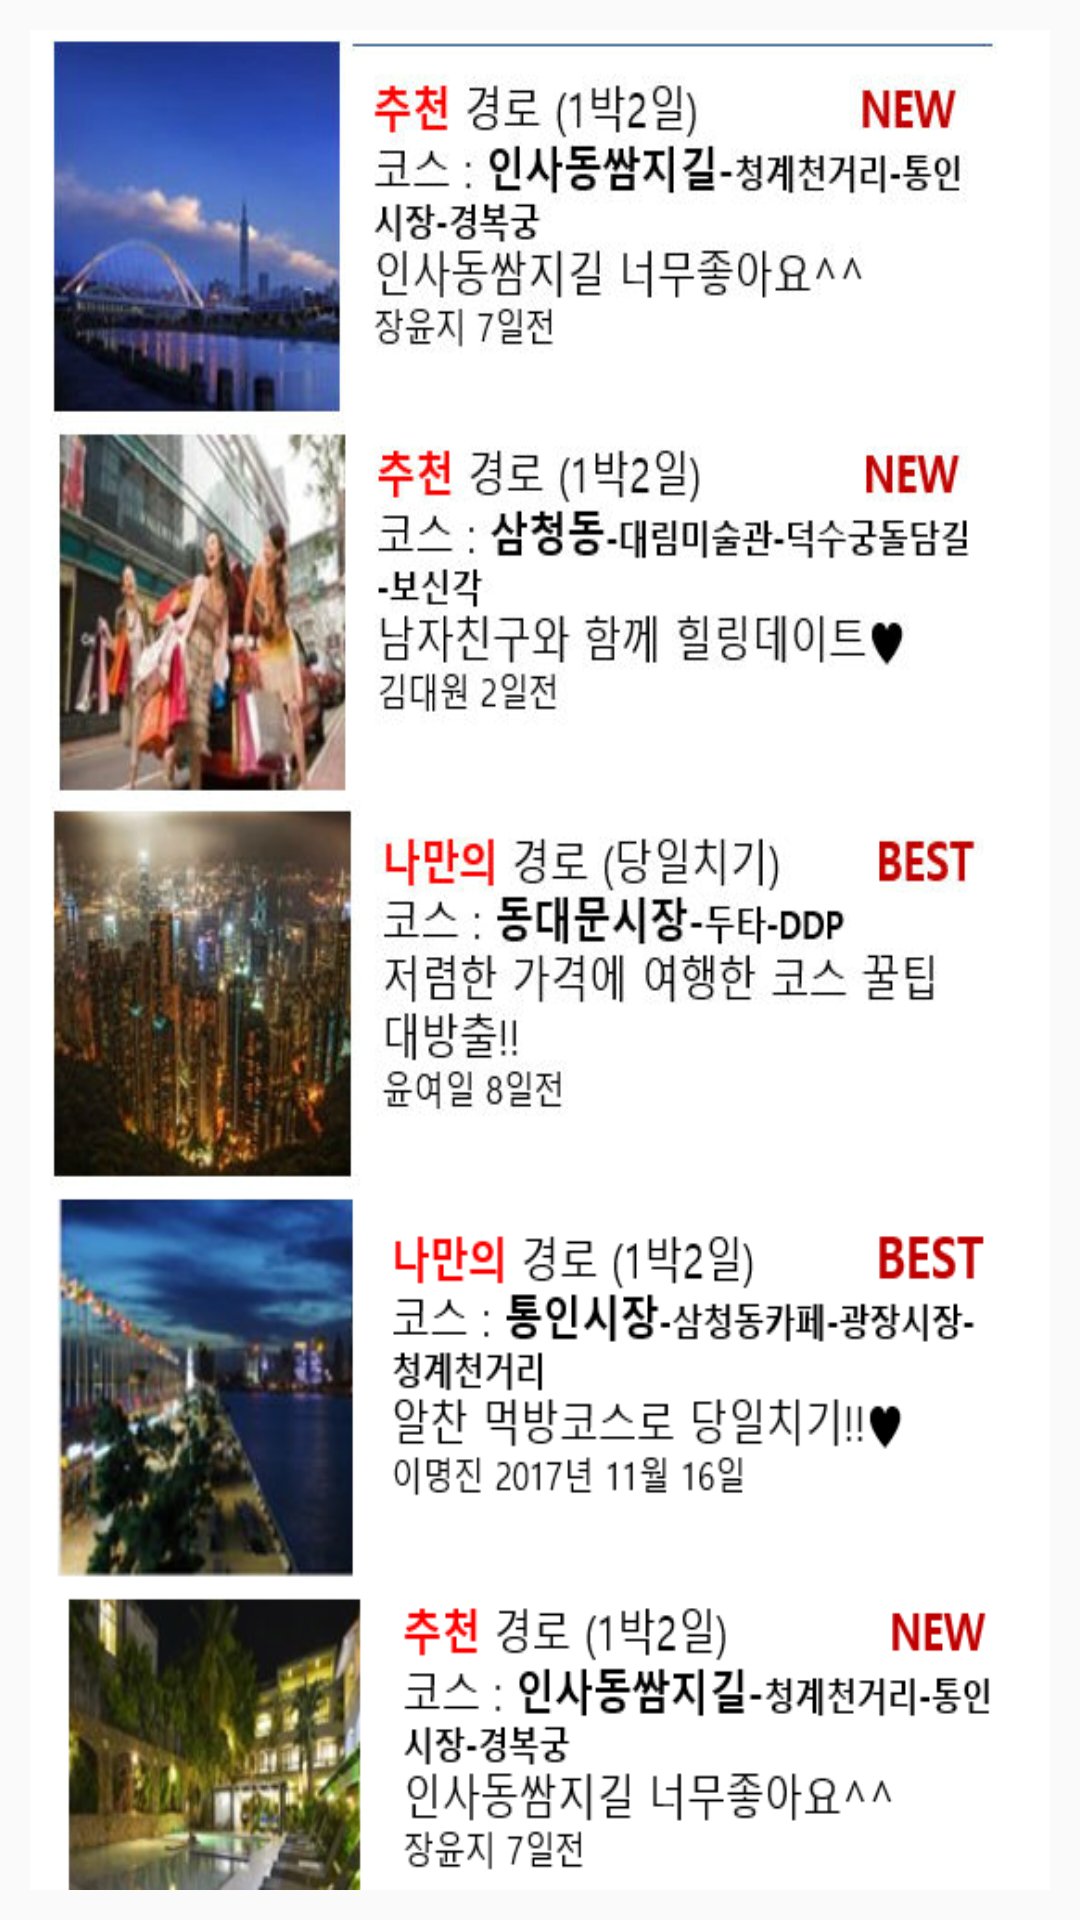

Here is an Android app screen rendered from its layout file. Give the layout XML and the strings, colors and styles it references.
<!-- AndroidManifest.xml: application theme AppTheme -->
<!-- res/layout/activity_tab.xml -->
<?xml version="1.0" encoding="utf-8"?>
<TabHost
    xmlns:android="http://schemas.android.com/apk/res/android"
    android:id="@android:id/tabhost"
    android:layout_width="match_parent"
    android:layout_height="match_parent">

    <LinearLayout
        android:orientation="vertical"
        android:padding="5dp"
        android:layout_width="match_parent"
        android:layout_height="match_parent">
        <TabWidget
            android:id="@android:id/tabs"
            android:layout_width="match_parent"
            android:layout_height="wrap_content"
            android:weightSum="4"/>
        <FrameLayout
            android:id="@android:id/tabcontent"
            android:layout_width="match_parent"
            android:layout_height="match_parent"
            android:padding="5dp">
            <ImageView
                android:id="@+id/tab1"
                android:layout_width="match_parent"
                android:layout_height="wrap_content"
                android:background="@drawable/myfeed"/>

            <ImageView
                android:id="@+id/tab2"
                android:layout_width="match_parent"
                android:layout_height="match_parent"
                android:background="@drawable/trip"/>

        </FrameLayout>
    </LinearLayout>


</TabHost>
<!-- resources referenced by this layout -->
<resources>
  <!-- drawable myfeed: png bitmap (drawable, 531033 bytes) -->
  <!-- drawable trip: png bitmap (drawable, 445648 bytes) -->
  <style name="AppTheme" parent="Theme.AppCompat.Light.DarkActionBar">
          
          <item name="colorPrimary">@color/colorPrimary</item>
          <item name="colorPrimaryDark">@color/colorPrimaryDark</item>
          <item name="colorAccent">@color/colorAccent</item>
          
          
      </style>
  <color name="colorPrimary">#3F51B5</color>
  <color name="colorPrimaryDark">#303F9F</color>
  <color name="colorAccent">#FF4081</color>
</resources>
